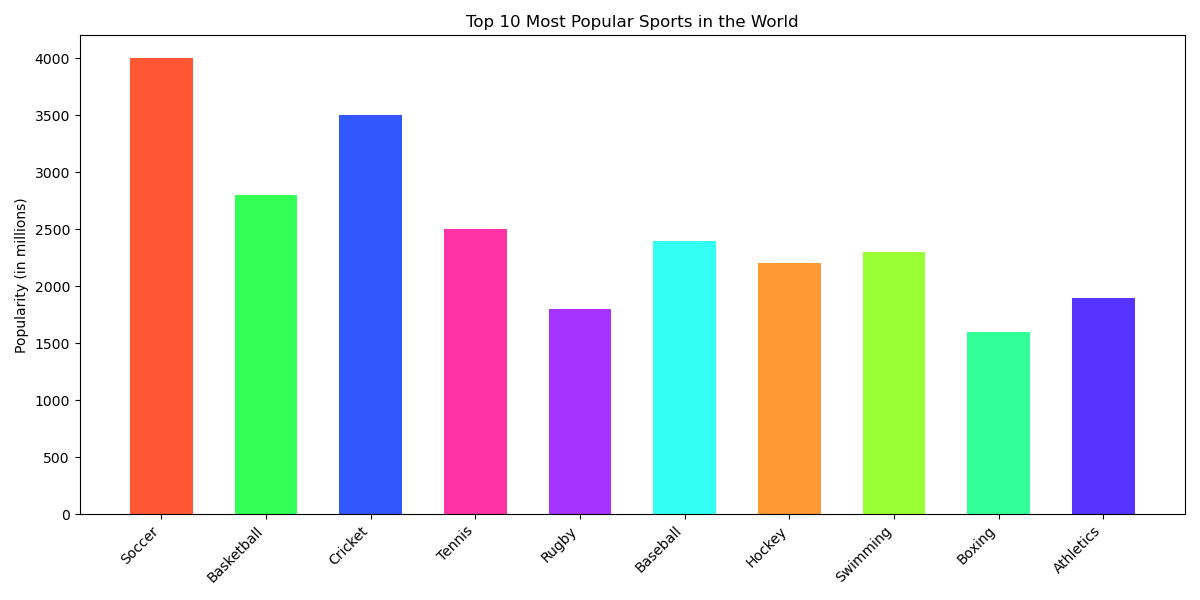

Values plotted in this chart, from the file beside it:
Sport, Popularity
Soccer, 4000
Basketball, 2800
Cricket, 3500
Tennis, 2500
Rugby, 1800
Baseball, 2400
Hockey, 2200
Swimming, 2300
Boxing, 1600
Athletics, 1900
